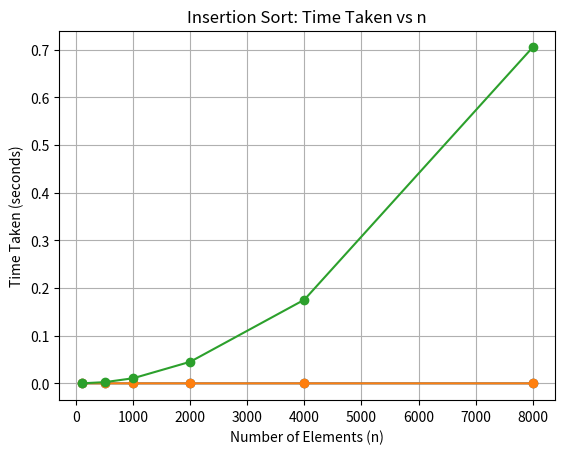

Generate this figure with matplotlib:
# write code for Linear Search and plot a graph to visualize the relationship between time taken and input size
import random
import time
import matplotlib.pyplot as plt

# Linear Search Function
def linear_search(arr, target):
    for i, value in enumerate(arr):
        if value == target:
            return i
    return -1

# List of sizes to test
sizes = [100, 500, 1000, 2000, 4000, 8000]
times = []

for n in sizes:
    # Generate a random list of size n
    arr = [random.randint(1, 10000) for _ in range(n)]

    # Select a random element to search for
    target = random.choice(arr)

    # Measure time taken for linear search
    start_time = time.time()
    index = linear_search(arr, target)
    end_time = time.time()

    times.append(end_time - start_time)
    print(f"n = {n}, Time taken = {end_time - start_time:.6f} seconds, Found at index = {index}")

# Plot Graph
plt.plot(sizes, times, marker='o')
plt.title("Linear Search: Time Taken vs n")
plt.xlabel("Number of Elements (n)")
plt.ylabel("Time Taken (seconds)")
plt.grid(True)
plt.show()

#Prob_2: write code for recursive Binary Search and plot a graph to visualize the relationship between time taken and input size
import random
import time
import matplotlib.pyplot as plt

# Recursive Binary Search Function
def binary_search_recursive(arr, target, low, high):
    if low > high:
        return -1  # Element not found

    mid = (low + high) // 2

    if arr[mid] == target:
        return mid
    elif arr[mid] > target:
        return binary_search_recursive(arr, target, low, mid - 1)
    else:
        return binary_search_recursive(arr, target, mid + 1, high)


# Experiment for different sizes
sizes = [100, 500, 1000, 2000, 4000, 8000]
times = []

for n in sizes:
    # Generate a sorted list for binary search
    arr = sorted([random.randint(1, 10000) for _ in range(n)])

    # Choose a random element to search
    target = random.choice(arr)

    # Measure time taken for binary search
    start_time = time.time()
    index = binary_search_recursive(arr, target, 0, n - 1)
    end_time = time.time()

    times.append(end_time - start_time)
    print(f"n = {n}, Time taken = {end_time - start_time:.6f} seconds, Found at index = {index}")

# Plot Graph
plt.plot(sizes, times, marker='o')
plt.title("Recursive Binary Search: Time Taken vs n")
plt.xlabel("Number of Elements (n)")
plt.ylabel("Time Taken (seconds)")
plt.grid(True)
plt.show()

#write code for Prob-3
def search(pat, txt):
    n = len(txt)
    m = len(pat)
    occurrences = []

    # Loop through text
    for i in range(n - m + 1):
        # Check if substring matches the pattern
        if txt[i:i+m] == pat:
            occurrences.append(i)

    # Print all occurrences
    if occurrences:
        print(f"Pattern found at indices: {occurrences}")
    else:
        print("Pattern not found.")

    return occurrences


# Example usage
text = "ABABDABACDABABCABAB"
pattern = "ABAB"
search(pattern, text)

#Prob_4: write code for insertion sort and plot a graph to visualize the relationship between time taken and input size
import random
import time
import matplotlib.pyplot as plt

# Insertion Sort Function
def insertion_sort(arr):
    n = len(arr)
    for i in range(1, n):
        key = arr[i]
        j = i - 1

        # Move elements greater than key one position ahead
        while j >= 0 and arr[j] > key:
            arr[j + 1] = arr[j]
            j -= 1

        arr[j + 1] = key
    return arr

# Experiment for different list sizes
sizes = [100, 500, 1000, 2000, 4000, 8000]
times = []

for n in sizes:
    arr = [random.randint(1, 10000) for _ in range(n)]

    start_time = time.time()
    insertion_sort(arr)
    end_time = time.time()

    times.append(end_time - start_time)
    print(f"n = {n}, Time taken = {end_time - start_time:.6f} seconds")

# Plot Graph
plt.plot(sizes, times, marker='o')
plt.title("Insertion Sort: Time Taken vs n")
plt.xlabel("Number of Elements (n)")
plt.ylabel("Time Taken (seconds)")
plt.grid(True)
plt.show()